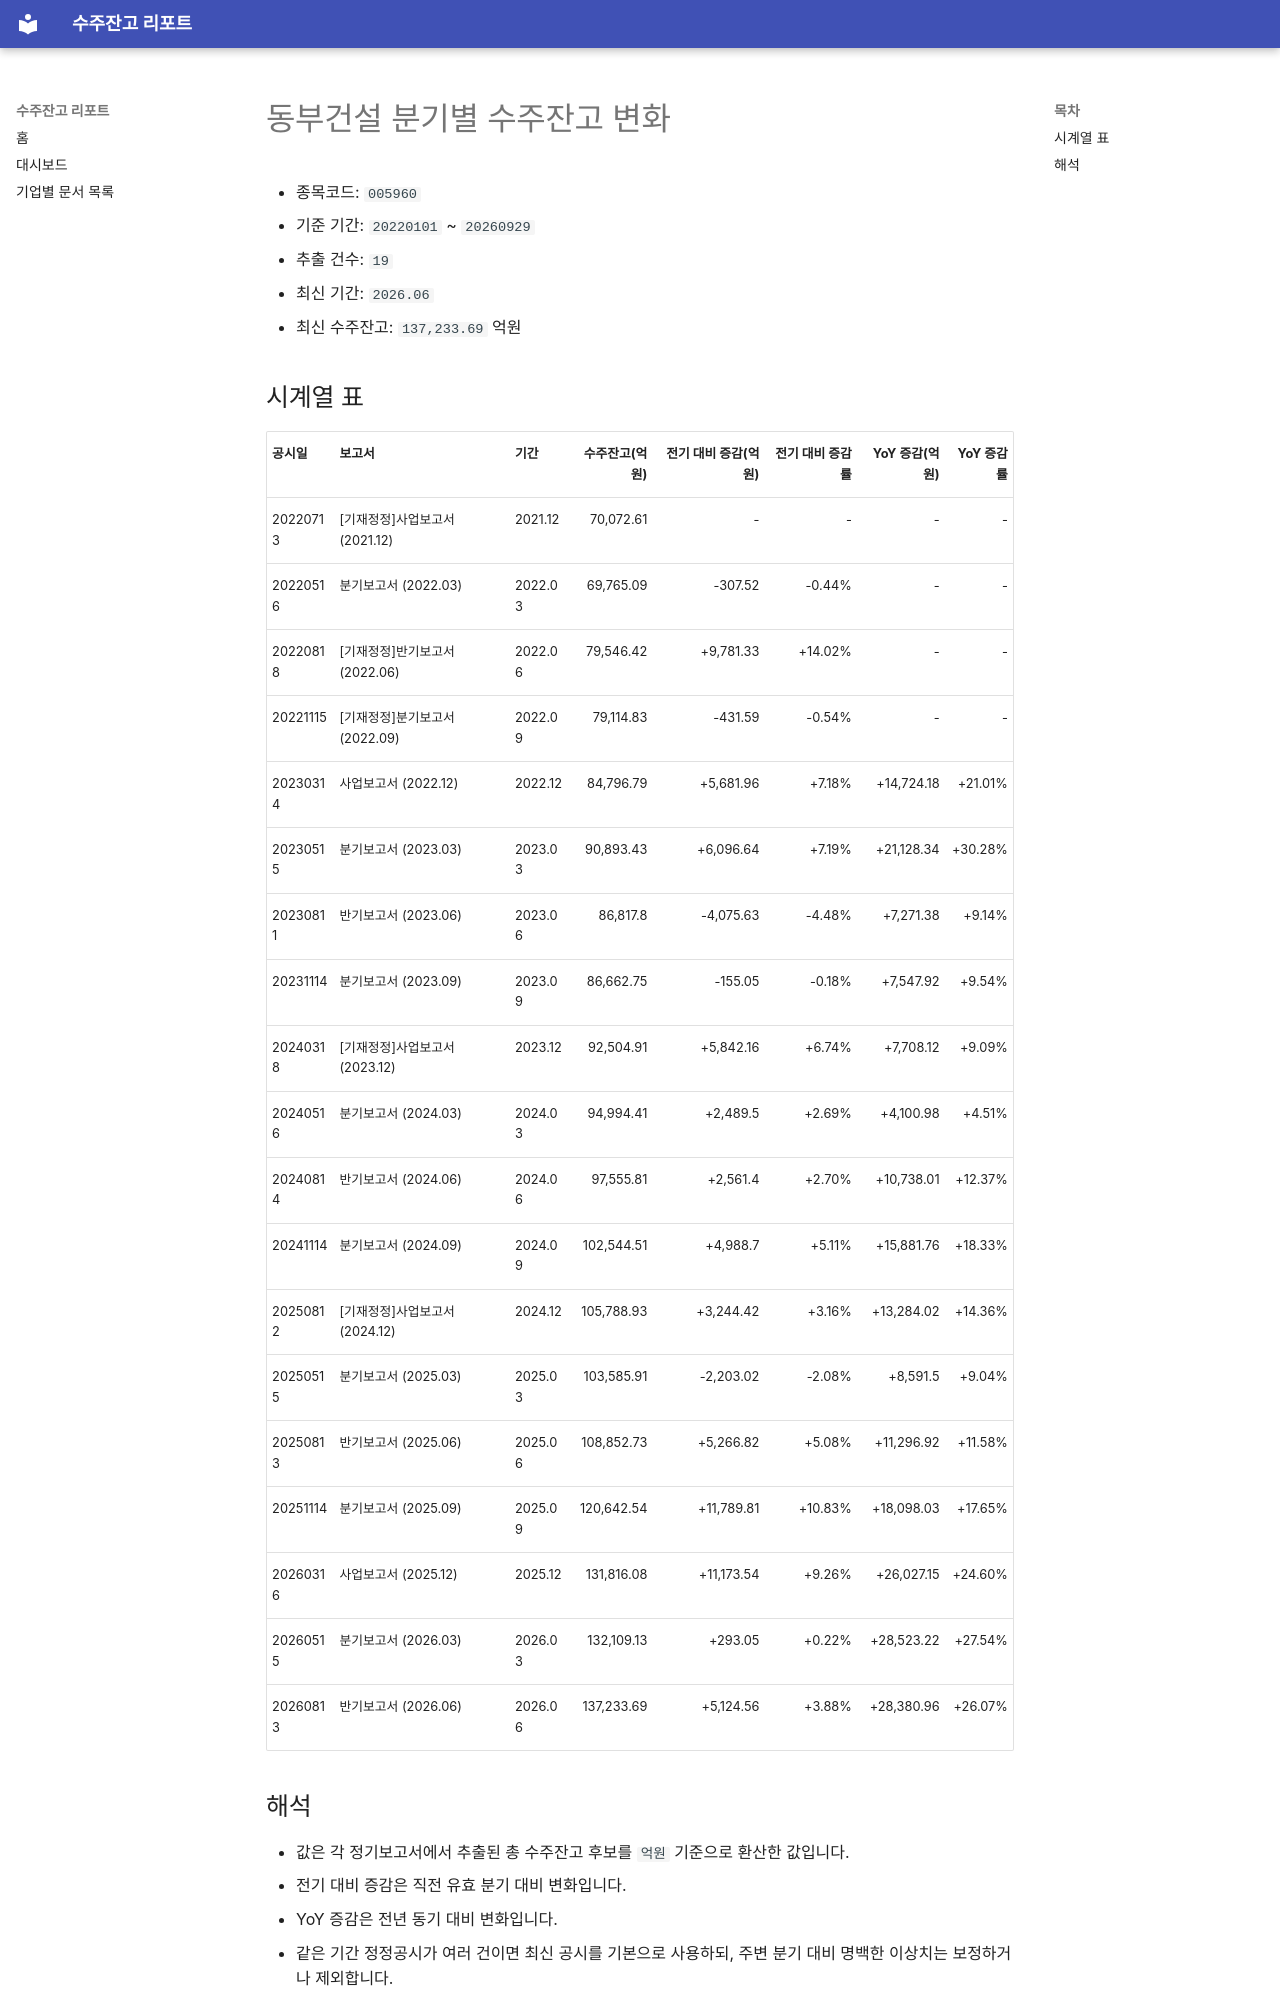

repository: agent-jaden/order-backlog-dashboard · page: companies/동부건설_수주잔고(005960)/index.html · generator: mkdocs

# 동부건설 분기별 수주잔고 변화

- 종목코드: `005960`
- 기준 기간: `20220101` ~ `20260929`
- 추출 건수: `19`
- 최신 기간: `2026.06`
- 최신 수주잔고: `137,233.69` 억원

## 시계열 표

| 공시일 | 보고서 | 기간 | 수주잔고(억원) | 전기 대비 증감(억원) | 전기 대비 증감률 | YoY 증감(억원) | YoY 증감률 |
| --- | --- | --- | ---: | ---: | ---: | ---: | ---: |
| 20220713 | [기재정정]사업보고서 (2021.12) | 2021.12 | 70,072.61 | - | - | - | - |
| 20220516 | 분기보고서 (2022.03) | 2022.03 | 69,765.09 | -307.52 | -0.44% | - | - |
| 20220818 | [기재정정]반기보고서 (2022.06) | 2022.06 | 79,546.42 | +9,781.33 | +14.02% | - | - |
| 20221115 | [기재정정]분기보고서 (2022.09) | 2022.09 | 79,114.83 | -431.59 | -0.54% | - | - |
| 20230314 | 사업보고서 (2022.12) | 2022.12 | 84,796.79 | +5,681.96 | +7.18% | +14,724.18 | +21.01% |
| 20230515 | 분기보고서 (2023.03) | 2023.03 | 90,893.43 | +6,096.64 | +7.19% | +21,128.34 | +30.28% |
| 20230811 | 반기보고서 (2023.06) | 2023.06 | 86,817.8 | -4,075.63 | -4.48% | +7,271.38 | +9.14% |
| 20231114 | 분기보고서 (2023.09) | 2023.09 | 86,662.75 | -155.05 | -0.18% | +7,547.92 | +9.54% |
| 20240318 | [기재정정]사업보고서 (2023.12) | 2023.12 | 92,504.91 | +5,842.16 | +6.74% | +7,708.12 | +9.09% |
| 20240516 | 분기보고서 (2024.03) | 2024.03 | 94,994.41 | +2,489.5 | +2.69% | +4,100.98 | +4.51% |
| 20240814 | 반기보고서 (2024.06) | 2024.06 | 97,555.81 | +2,561.4 | +2.70% | +10,738.01 | +12.37% |
| 20241114 | 분기보고서 (2024.09) | 2024.09 | 102,544.51 | +4,988.7 | +5.11% | +15,881.76 | +18.33% |
| 20250812 | [기재정정]사업보고서 (2024.12) | 2024.12 | 105,788.93 | +3,244.42 | +3.16% | +13,284.02 | +14.36% |
| 20250515 | 분기보고서 (2025.03) | 2025.03 | 103,585.91 | -2,203.02 | -2.08% | +8,591.5 | +9.04% |
| 20250813 | 반기보고서 (2025.06) | 2025.06 | 108,852.73 | +5,266.82 | +5.08% | +11,296.92 | +11.58% |
| 20251114 | 분기보고서 (2025.09) | 2025.09 | 120,642.54 | +11,789.81 | +10.83% | +18,098.03 | +17.65% |
| 20260316 | 사업보고서 (2025.12) | 2025.12 | 131,816.08 | +11,173.54 | +9.26% | +26,027.15 | +24.60% |
| 20260515 | 분기보고서 (2026.03) | 2026.03 | 132,109.13 | +293.05 | +0.22% | +28,523.22 | +27.54% |
| 20260813 | 반기보고서 (2026.06) | 2026.06 | 137,233.69 | +5,124.56 | +3.88% | +28,380.96 | +26.07% |
